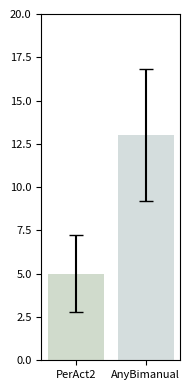

Here is the Python script that generated this plot:
import matplotlib.pyplot as plt
import numpy as np
from matplotlib.colors import LinearSegmentedColormap
# 定义数据
# data1 = [8.00, 16.00, 4.00, 40.00, 4.00, 0.00, 0.00, 12.00, 0.00, 0.00, 0.00, 24.00]
# data2 = [8.00, 32.00, 24.00, 20.00, 12.00, 16.00, 8.00, 84.00, 8.00, 4.00, 4.00, 28]
colors = ['#cedac6', '#d6dee3']  # 浅蓝色到浅绿色
cmap = LinearSegmentedColormap.from_list("custom_cmap", colors)
data1 = [0.00, 4.00, 0.00, 8.00, 0.00, 0.00, 0.00, 4.00, 8.00, 8.00, 0.00, 28.00]
data2 = [8.00, 12.00, 8.00, 4.00, 4.00, 28.00, 0.00, 48.00, 8.00, 4.00, 8.00, 24.00]

# 计算平均值和标准误差
means = [np.mean(data1), np.mean(data2)]
std_errors = [np.std(data1) / np.sqrt(len(data1)), np.std(data2) / np.sqrt(len(data2))]

# 确认平均值
print(f'平均值: Data1: {means[0]:.2f}, Data2: {means[1]:.2f}')

fig, ax = plt.subplots(figsize=(2, 4))  # 调整图像大小以符合你的格式

bars = ax.bar(['PerAct2', 'AnyBimanual'], means, yerr=std_errors, capsize=5, color=[cmap(0.2), cmap(0.8)])
ax.set_ylim(0, 20)

ax.tick_params(axis='both', which='major', labelsize=8)

# 自动调整布局，避免标签被裁剪
plt.tight_layout()

# 保存图像为PNG格式，调整分辨率
plt.savefig('rlbench_20.png', format='png', dpi=300)

# 显示图像
plt.show()
